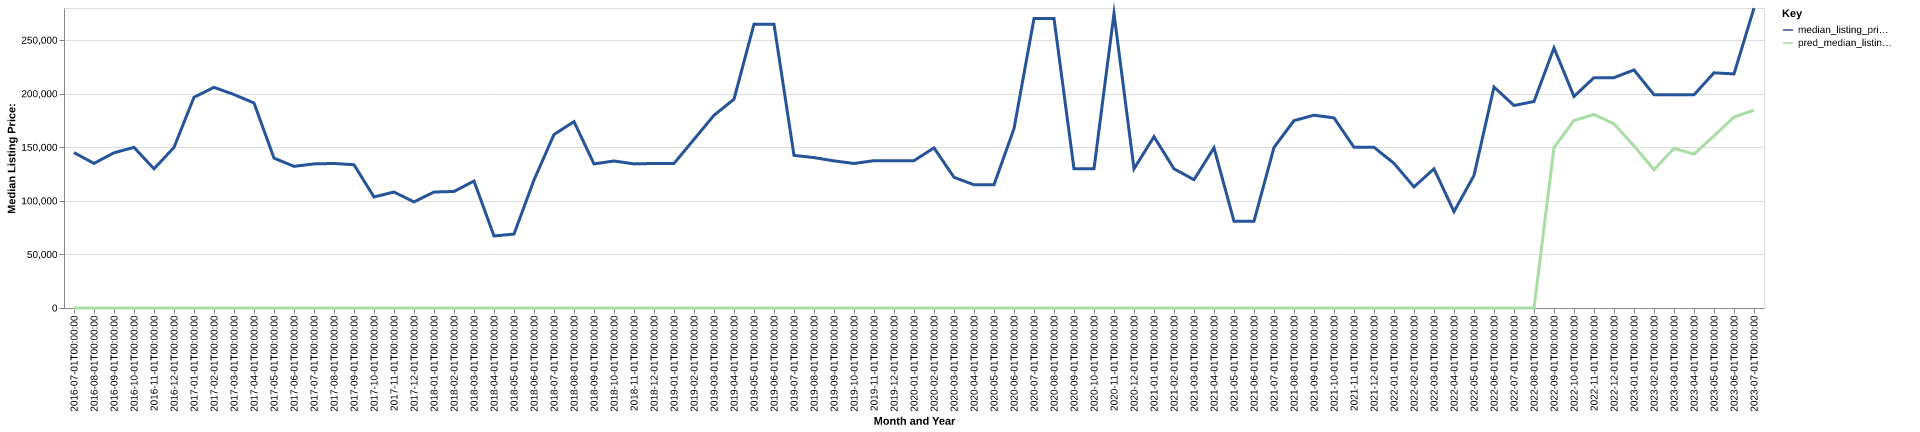

Values plotted in this chart, from the file beside it:
date, time_idx, median_listing_price, thirty_year_interest_rate_five, month, county_name, active_listing_count, median_days_on_market, pred_median_listing_price, month_year
2016-07-01, 0, 145000, 3.72, 7, schley, ga, 10.0, 97.0, 0, Jul-2016
2016-08-01, 1, 134950, 3.73, 8, schley, ga, 12.0, 58.0, 0, Aug-2016
2016-09-01, 2, 144900, 3.66, 9, schley, ga, 9.0, 72.0, 0, Sep-2016
2016-10-01, 3, 149900, 3.64, 10, schley, ga, 9.0, 102.0, 0, Oct-2016
2016-11-01, 4, 129900, 3.66, 11, schley, ga, 11.0, 131.0, 0, Nov-2016
2016-12-01, 5, 149900, 3.48, 12, schley, ga, 13.0, 123.0, 0, Dec-2016
2017-01-01, 6, 196700, 3.45, 1, schley, ga, 10.0, 70.0, 0, Jan-2017
2017-02-01, 7, 205950, 3.5, 2, schley, ga, 12.0, 98.0, 0, Feb-2017
2017-03-01, 8, 199225, 3.52, 3, schley, ga, 13.0, 136.0, 0, Mar-2017
2017-04-01, 9, 191350, 4.03, 4, schley, ga, 11.0, 95.0, 0, Apr-2017
2017-05-01, 10, 139900, 4.32, 5, schley, ga, 10.0, 114.0, 0, May-2017
2017-06-01, 11, 132200, 4.2, 6, schley, ga, 13.0, 141.0, 0, Jun-2017
2017-07-01, 12, 134500, 4.19, 7, schley, ga, 13.0, 129.0, 0, Jul-2017
2017-08-01, 13, 134900, 4.3, 8, schley, ga, 14.0, 89.0, 0, Aug-2017
2017-09-01, 14, 133700, 4.1, 9, schley, ga, 15.0, 56.0, 0, Sep-2017
2017-10-01, 15, 103625, 4.05, 10, schley, ga, 13.0, 68.0, 0, Oct-2017
2017-11-01, 16, 108250, 3.94, 11, schley, ga, 13.0, 93.0, 0, Nov-2017
2017-12-01, 17, 99000, 4.03, 12, schley, ga, 13.0, 125.0, 0, Dec-2017
2018-01-01, 18, 108250, 3.93, 1, schley, ga, 14.0, 127.0, 0, Jan-2018
2018-02-01, 19, 108750, 3.83, 2, schley, ga, 11.0, 129.0, 0, Feb-2018
2018-03-01, 20, 118500, 3.94, 3, schley, ga, 7.0, 54.0, 0, Mar-2018
2018-04-01, 21, 67225, 3.95, 4, schley, ga, 6.0, 63.0, 0, Apr-2018
2018-05-01, 22, 68975, 3.99, 5, schley, ga, 5.0, 71.0, 0, May-2018
2018-06-01, 23, 119500, 4.15, 6, schley, ga, 3.0, 57.0, 0, Jun-2018
2018-07-01, 24, 161925, 4.4, 7, schley, ga, 5.0, 33.0, 0, Jul-2018
2018-08-01, 25, 173950, 4.46, 8, schley, ga, 6.0, 56.0, 0, Aug-2018
2018-09-01, 26, 134500, 4.58, 9, schley, ga, 6.0, 82.0, 0, Sep-2018
2018-10-01, 27, 137200, 4.66, 10, schley, ga, 8.0, 82.0, 0, Oct-2018
2018-11-01, 28, 134500, 4.62, 11, schley, ga, 9.0, 78.0, 0, Nov-2018
2018-12-01, 29, 134900, 4.54, 12, schley, ga, 8.0, 141.0, 0, Dec-2018
2019-01-01, 30, 134900, 4.6, 1, schley, ga, 8.0, 185.0, 0, Jan-2019
2019-02-01, 31, 157400, 4.72, 2, schley, ga, 6.0, 199.0, 0, Feb-2019
2019-03-01, 32, 179900, 4.9, 3, schley, ga, 7.0, 77.0, 0, Mar-2019
2019-04-01, 33, 194900, 4.94, 4, schley, ga, 6.0, 63.0, 0, Apr-2019
2019-05-01, 34, 264900, 4.75, 5, schley, ga, 5.0, 207.0, 0, May-2019
2019-06-01, 35, 264900, 4.51, 6, schley, ga, 4.0, 114.0, 0, Jun-2019
2019-07-01, 36, 142450, 4.41, 7, schley, ga, 6.0, 21.0, 0, Jul-2019
2019-08-01, 37, 140391, 4.41, 8, schley, ga, 6.0, 33.0, 0, Aug-2019
2019-09-01, 38, 137302, 4.2, 9, schley, ga, 7.0, 35.0, 0, Sep-2019
2019-10-01, 39, 134900, 4.14, 10, schley, ga, 7.0, 41.0, 0, Oct-2019
2019-11-01, 40, 137500, 3.84, 11, schley, ga, 8.0, 60.0, 0, Nov-2019
2019-12-01, 41, 137500, 3.81, 12, schley, ga, 9.0, 57.0, 0, Dec-2019
2020-01-01, 42, 137500, 3.75, 1, schley, ga, 10.0, 72.0, 0, Jan-2020
2020-02-01, 43, 149450, 3.73, 2, schley, ga, 8.0, 98.0, 0, Feb-2020
2020-03-01, 44, 122000, 3.78, 3, schley, ga, 7.0, 119.0, 0, Mar-2020
2020-04-01, 45, 115000, 3.75, 4, schley, ga, 7.0, 141.0, 0, Apr-2020
2020-05-01, 46, 115000, 3.74, 5, schley, ga, 6.0, 145.0, 0, May-2020
2020-06-01, 47, 167400, 3.72, 6, schley, ga, 4.0, 48.0, 0, Jun-2020
2020-07-01, 48, 270190, 3.49, 7, schley, ga, 2.0, 49.0, 0, Jul-2020
2020-08-01, 49, 270190, 3.65, 8, schley, ga, 2.0, 74.0, 0, Aug-2020
2020-09-01, 50, 129900, 3.33, 9, schley, ga, 3.0, 66.0, 0, Sep-2020
2020-10-01, 51, 129900, 3.28, 10, schley, ga, 1.0, 44.0, 0, Oct-2020
2020-11-01, 52, 274900, 3.21, 11, schley, ga, 3.0, 30.0, 0, Nov-2020
2020-12-01, 53, 129900, 3.07, 12, schley, ga, 1.0, 111.0, 0, Dec-2020
2021-01-01, 54, 159900, 2.99, 1, schley, ga, 2.0, 84.0, 0, Jan-2021
2021-02-01, 55, 129900, 2.93, 2, schley, ga, 2.0, 51.0, 0, Feb-2021
2021-03-01, 56, 119750, 2.88, 3, schley, ga, 2.0, 30.0, 0, Mar-2021
2021-04-01, 57, 149500, 2.84, 4, schley, ga, 1.0, 61.0, 0, Apr-2021
2021-05-01, 58, 81000, 2.71, 5, schley, ga, 1.0, 28.0, 0, May-2021
2021-06-01, 59, 81000, 2.79, 6, schley, ga, 0.0, 33.0, 0, Jun-2021
... 25 more rows
